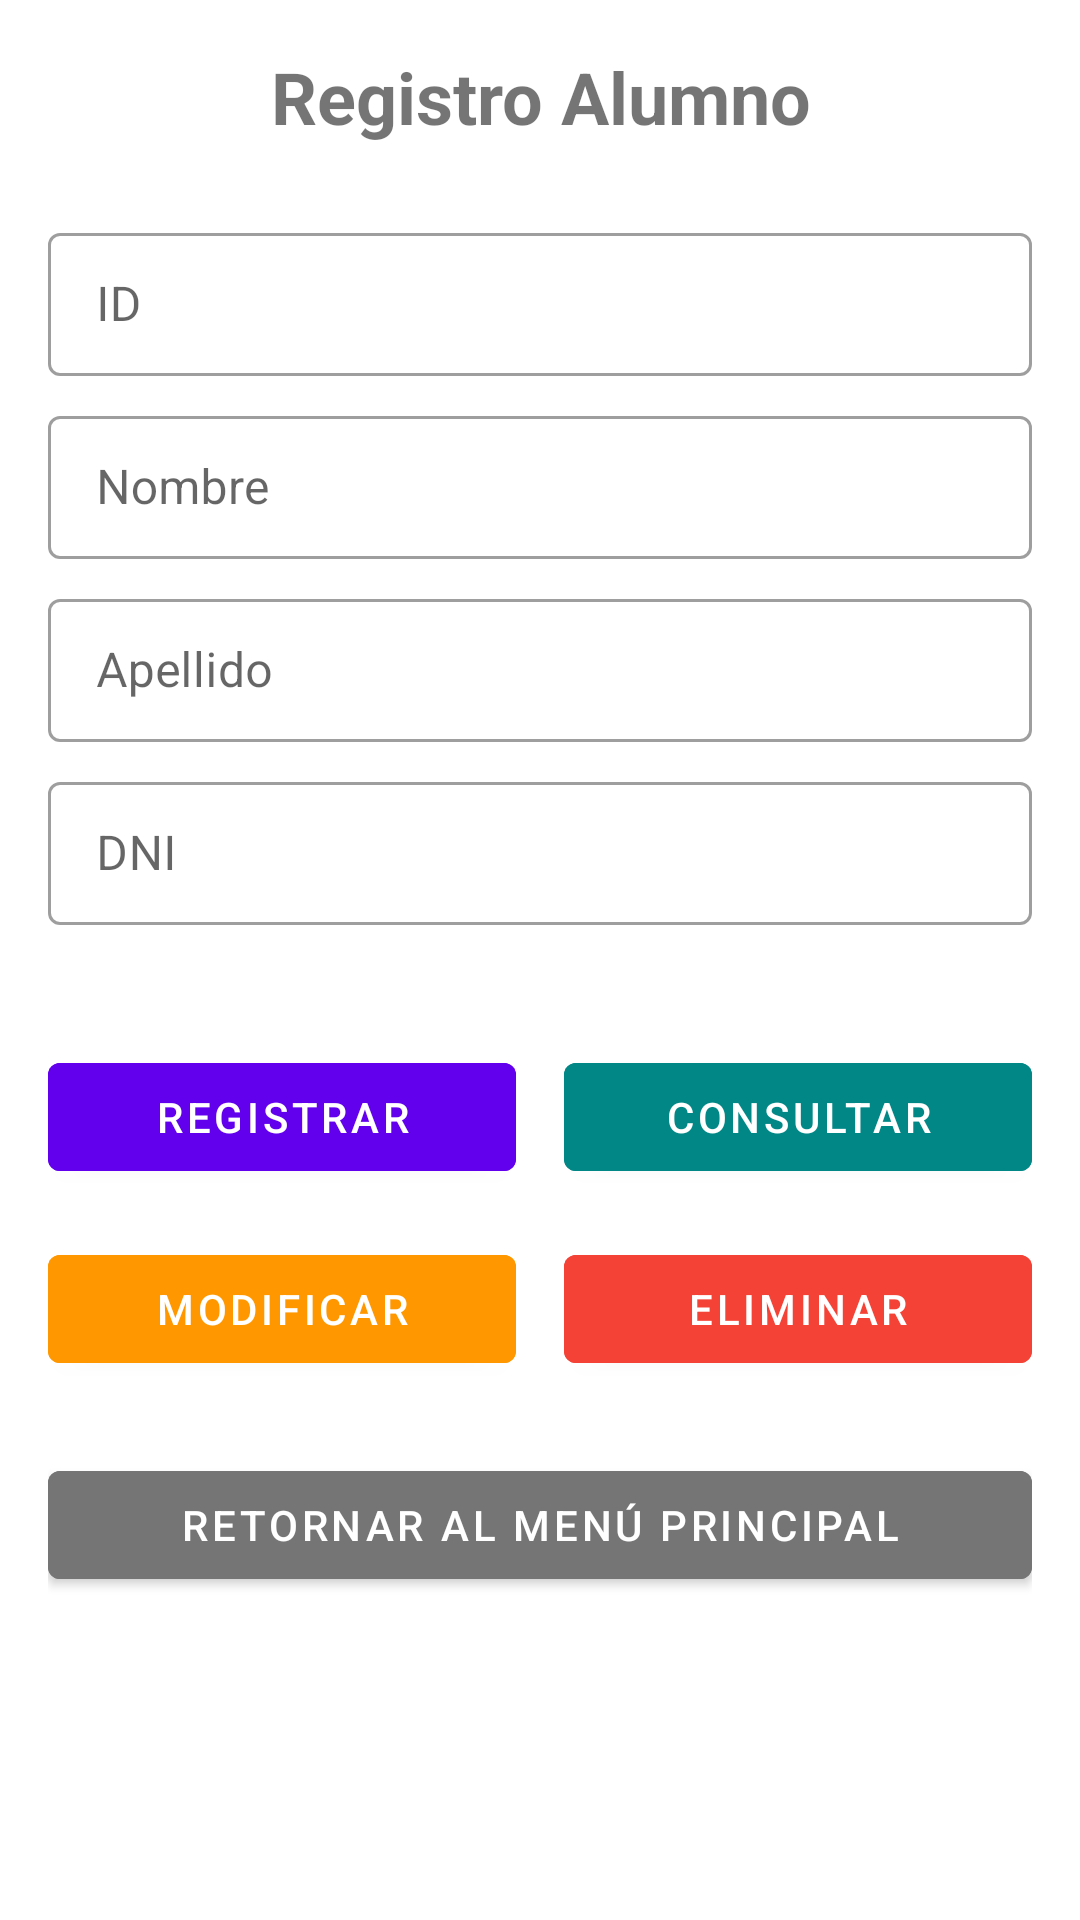

Write the Android layout XML for this screen, with the resource values it uses.
<!-- AndroidManifest.xml: application theme AppTheme -->
<!-- res/layout/activity_register_student.xml -->
<?xml version="1.0" encoding="utf-8"?>
<ScrollView
    xmlns:android="http://schemas.android.com/apk/res/android"
    xmlns:app="http://schemas.android.com/apk/res-auto"
    xmlns:tools="http://schemas.android.com/tools"
    android:layout_width="match_parent"
    android:layout_height="match_parent"
    android:fillViewport="true"
    tools:context=".RegisterStudentActivity"
    >

    <LinearLayout
        android:layout_width="match_parent"
        android:layout_height="wrap_content"
        android:orientation="vertical"
        android:padding="16dp">

        <TextView
            android:layout_width="match_parent"
            android:layout_height="wrap_content"
            android:text="Registro Alumno"
            android:textSize="24sp"
            android:textStyle="bold"
            android:gravity="center"
            android:layout_marginBottom="24dp"/>

        <com.google.android.material.textfield.TextInputLayout
            android:layout_width="match_parent"
            android:layout_height="wrap_content"
            android:layout_marginBottom="8dp"
            style="@style/Widget.MaterialComponents.TextInputLayout.OutlinedBox.Dense">

            <com.google.android.material.textfield.TextInputEditText
                android:id="@+id/etId"
                android:layout_width="match_parent"
                android:layout_height="wrap_content"
                android:hint="ID"
                android:inputType="number"/>
        </com.google.android.material.textfield.TextInputLayout>

        <com.google.android.material.textfield.TextInputLayout
            android:layout_width="match_parent"
            android:layout_height="wrap_content"
            android:layout_marginBottom="8dp"
            style="@style/Widget.MaterialComponents.TextInputLayout.OutlinedBox.Dense">

            <com.google.android.material.textfield.TextInputEditText
                android:id="@+id/etNombre"
                android:layout_width="match_parent"
                android:layout_height="wrap_content"
                android:hint="Nombre"
                android:inputType="textPersonName"/>
        </com.google.android.material.textfield.TextInputLayout>

        <com.google.android.material.textfield.TextInputLayout
            android:layout_width="match_parent"
            android:layout_height="wrap_content"
            android:layout_marginBottom="8dp"
            style="@style/Widget.MaterialComponents.TextInputLayout.OutlinedBox.Dense">

            <com.google.android.material.textfield.TextInputEditText
                android:id="@+id/etApellido"
                android:layout_width="match_parent"
                android:layout_height="wrap_content"
                android:hint="Apellido"
                android:inputType="textPersonName"/>
        </com.google.android.material.textfield.TextInputLayout>

        <com.google.android.material.textfield.TextInputLayout
            android:layout_width="match_parent"
            android:layout_height="wrap_content"
            android:layout_marginBottom="8dp"
            style="@style/Widget.MaterialComponents.TextInputLayout.OutlinedBox.Dense">

            <com.google.android.material.textfield.TextInputEditText
                android:id="@+id/etDni"
                android:layout_width="match_parent"
                android:layout_height="wrap_content"
                android:hint="DNI"
                android:inputType="number"/>
        </com.google.android.material.textfield.TextInputLayout>

        <com.google.android.material.textfield.TextInputLayout
            android:layout_width="match_parent"
            android:layout_height="wrap_content"
            android:layout_marginBottom="8dp"
            style="@style/Widget.MaterialComponents.TextInputLayout.OutlinedBox.Dense">

        </com.google.android.material.textfield.TextInputLayout>

        <com.google.android.material.textfield.TextInputLayout
            android:layout_width="match_parent"
            android:layout_height="wrap_content"
            android:layout_marginBottom="8dp"
            style="@style/Widget.MaterialComponents.TextInputLayout.OutlinedBox.Dense">


        </com.google.android.material.textfield.TextInputLayout>

        <LinearLayout
            android:layout_width="match_parent"
            android:layout_height="wrap_content"
            android:orientation="horizontal"
            android:layout_marginTop="16dp"
            android:layout_marginBottom="16dp">

            <Button
                android:id="@+id/btnRegistrar"
                android:layout_width="0dp"
                android:layout_height="wrap_content"
                android:layout_weight="1"
                android:text="Registrar"
                android:layout_marginEnd="8dp"
                android:backgroundTint="@color/purple_500"/>

            <Button
                android:id="@+id/btnConsultar"
                android:layout_width="0dp"
                android:layout_height="wrap_content"
                android:layout_weight="1"
                android:text="Consultar"
                android:layout_marginStart="8dp"
                android:backgroundTint="@color/teal_700"/>
        </LinearLayout>

        <LinearLayout
            android:layout_width="match_parent"
            android:layout_height="wrap_content"
            android:orientation="horizontal">

            <Button
                android:id="@+id/btnModificar"
                android:layout_width="0dp"
                android:layout_height="wrap_content"
                android:layout_weight="1"
                android:text="Modificar"
                android:layout_marginEnd="8dp"
                android:backgroundTint="@color/orange"/>

            <Button
                android:id="@+id/btnEliminar"
                android:layout_width="0dp"
                android:layout_height="wrap_content"
                android:layout_weight="1"
                android:text="Eliminar"
                android:layout_marginStart="8dp"
                android:backgroundTint="@color/red"/>
        </LinearLayout>

        <Button
            android:id="@+id/btnRetornar"
            android:layout_width="match_parent"
            android:layout_height="wrap_content"
            android:text="Retornar al Menú Principal"
            android:layout_marginTop="24dp"
            android:backgroundTint="@color/gray"/>

    </LinearLayout>
</ScrollView>
<!-- resources referenced by this layout -->
<resources>
  <color name="gray">#757575</color>
  <color name="orange">#FF9800</color>
  <color name="purple_500">#FF6200EE</color>
  <color name="red">#F44336</color>
  <color name="teal_700">#FF018786</color>
  <style name="AppTheme" parent="Theme.MaterialComponents.Light.NoActionBar">
                  
                  <item name="colorPrimary">@color/colorPrimary</item>
                  <item name="colorPrimaryDark">@color/colorPrimaryDark</item>
                  <item name="colorAccent">@color/colorAccent</item>
      </style>
  <color name="colorPrimary">#6200EE</color>
  <color name="colorPrimaryDark">#3700B3</color>
  <color name="colorAccent">#03DAC5</color>
</resources>
